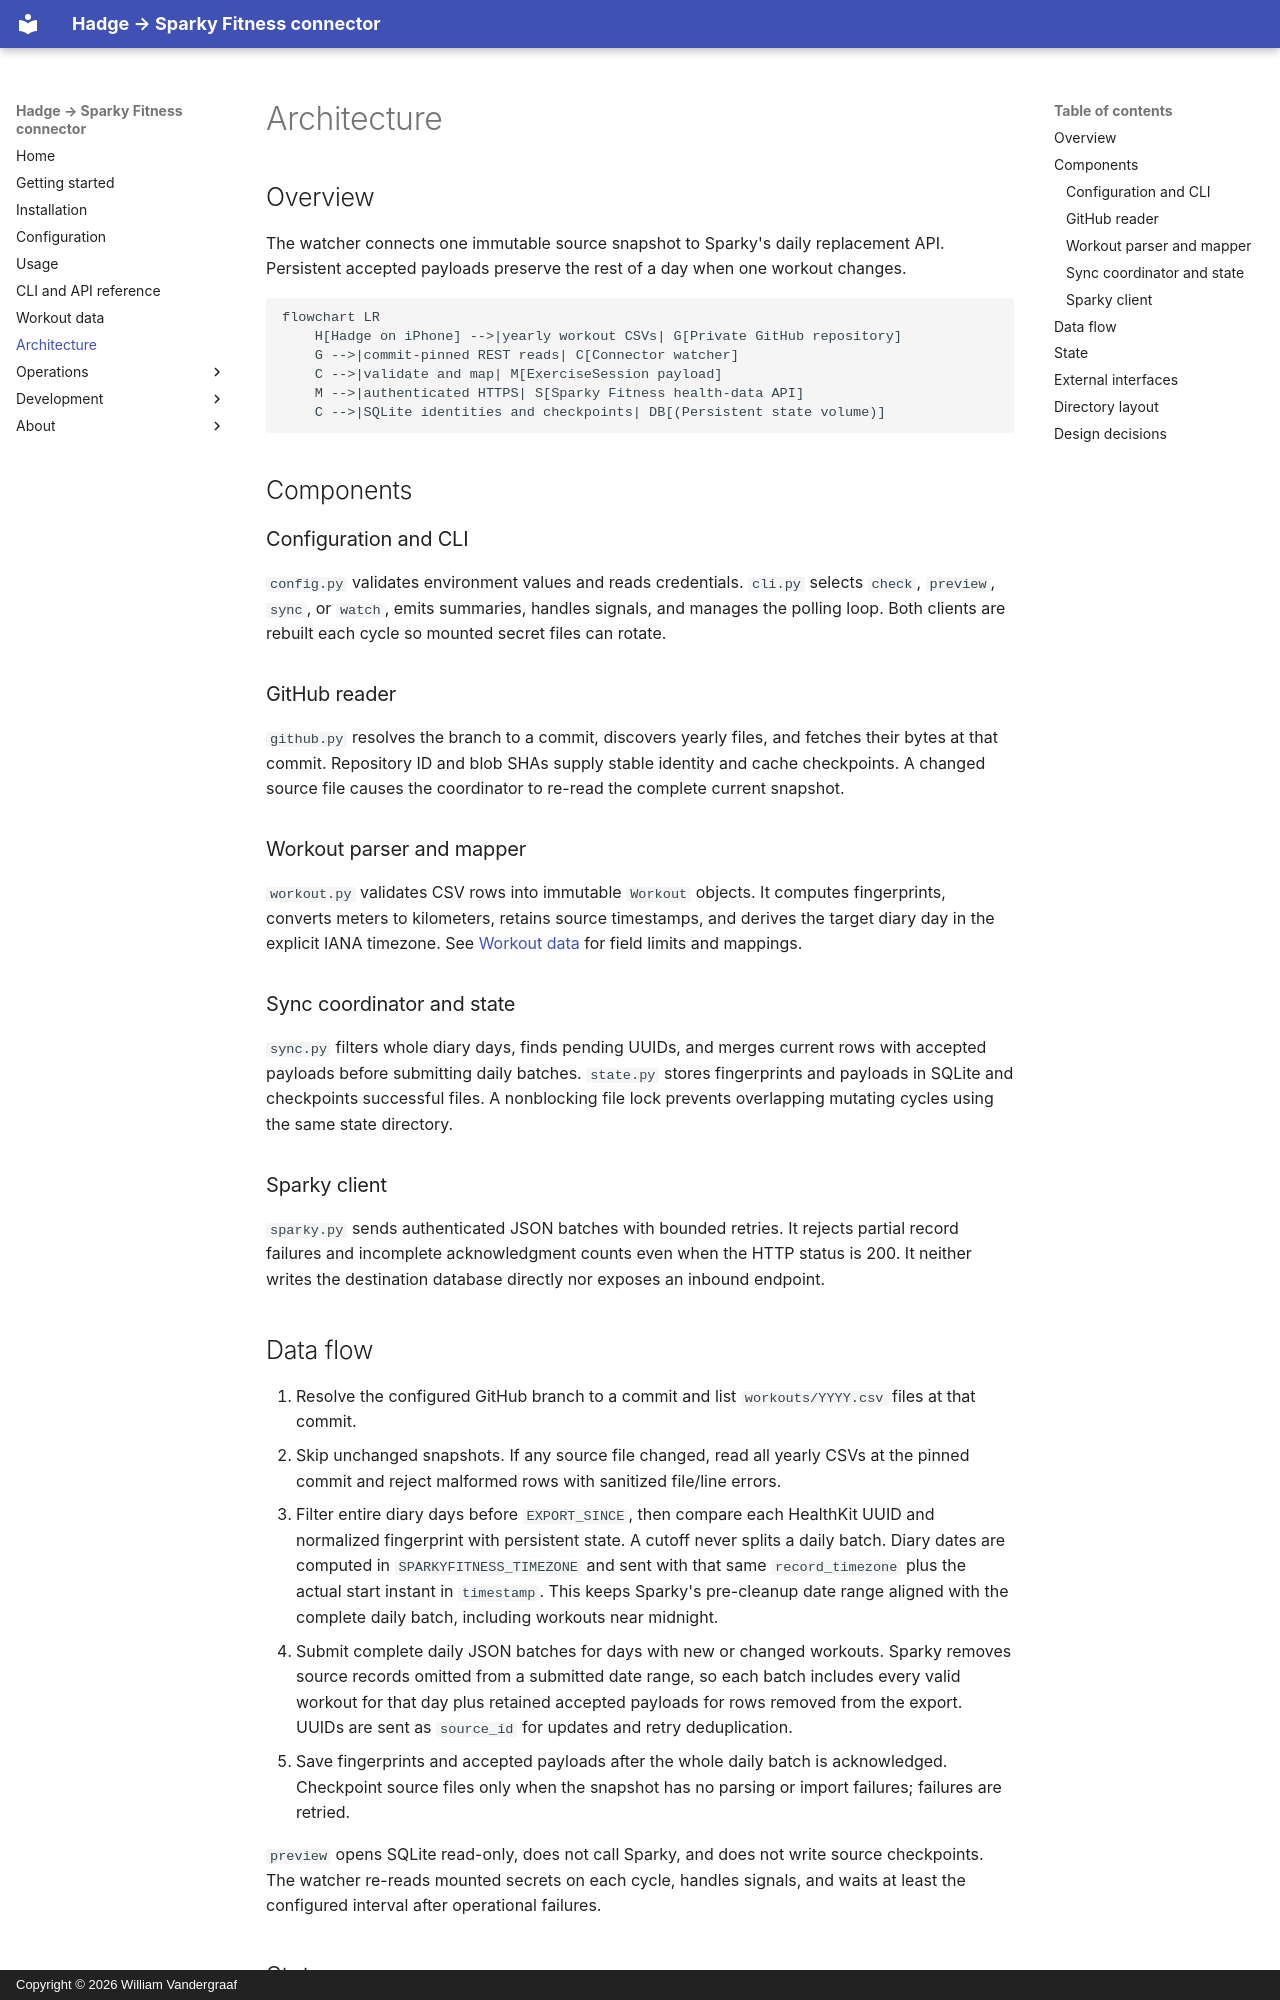

repository: willtheorangeguy/hadge-sparkyfitness-connector · page: architecture/index.html · generator: mkdocs · copyright: Copyright © 2026 William Vandergraaf

# Architecture

## Overview

The watcher connects one immutable source snapshot to Sparky's daily replacement API. Persistent accepted payloads preserve the rest of a day when one workout changes.

```mermaid
flowchart LR
    H[Hadge on iPhone] -->|yearly workout CSVs| G[Private GitHub repository]
    G -->|commit-pinned REST reads| C[Connector watcher]
    C -->|validate and map| M[ExerciseSession payload]
    M -->|authenticated HTTPS| S[Sparky Fitness health-data API]
    C -->|SQLite identities and checkpoints| DB[(Persistent state volume)]
```

## Components

### Configuration and CLI

`config.py` validates environment values and reads credentials. `cli.py` selects `check`, `preview`, `sync`, or `watch`, emits summaries, handles signals, and manages the polling loop. Both clients are rebuilt each cycle so mounted secret files can rotate.

### GitHub reader

`github.py` resolves the branch to a commit, discovers yearly files, and fetches their bytes at that commit. Repository ID and blob SHAs supply stable identity and cache checkpoints. A changed source file causes the coordinator to re-read the complete current snapshot.

### Workout parser and mapper

`workout.py` validates CSV rows into immutable `Workout` objects. It computes fingerprints, converts meters to kilometers, retains source timestamps, and derives the target diary day in the explicit IANA timezone. See [Workout data](./data.md) for field limits and mappings.

### Sync coordinator and state

`sync.py` filters whole diary days, finds pending UUIDs, and merges current rows with accepted payloads before submitting daily batches. `state.py` stores fingerprints and payloads in SQLite and checkpoints successful files. A nonblocking file lock prevents overlapping mutating cycles using the same state directory.

### Sparky client

`sparky.py` sends authenticated JSON batches with bounded retries. It rejects partial record failures and incomplete acknowledgment counts even when the HTTP status is 200. It neither writes the destination database directly nor exposes an inbound endpoint.

## Data flow

1. Resolve the configured GitHub branch to a commit and list `workouts/YYYY.csv` files at that commit.
2. Skip unchanged snapshots. If any source file changed, read all yearly CSVs at the pinned commit and reject malformed rows with sanitized file/line errors.
3. Filter entire diary days before `EXPORT_SINCE`, then compare each HealthKit UUID and normalized fingerprint with persistent state. A cutoff never splits a daily batch.
   Diary dates are computed in `SPARKYFITNESS_TIMEZONE` and sent with that same `record_timezone` plus the actual start instant in `timestamp`. This keeps Sparky's pre-cleanup date range aligned with the complete daily batch, including workouts near midnight.
4. Submit complete daily JSON batches for days with new or changed workouts. Sparky removes source records omitted from a submitted date range, so each batch includes every valid workout for that day plus retained accepted payloads for rows removed from the export. UUIDs are sent as `source_id` for updates and retry deduplication.
5. Save fingerprints and accepted payloads after the whole daily batch is acknowledged. Checkpoint source files only when the snapshot has no parsing or import failures; failures are retried.

`preview` opens SQLite read-only, does not call Sparky, and does not write source checkpoints. The watcher re-reads mounted secrets on each cycle, handles signals, and waits at least the configured interval after operational failures.
